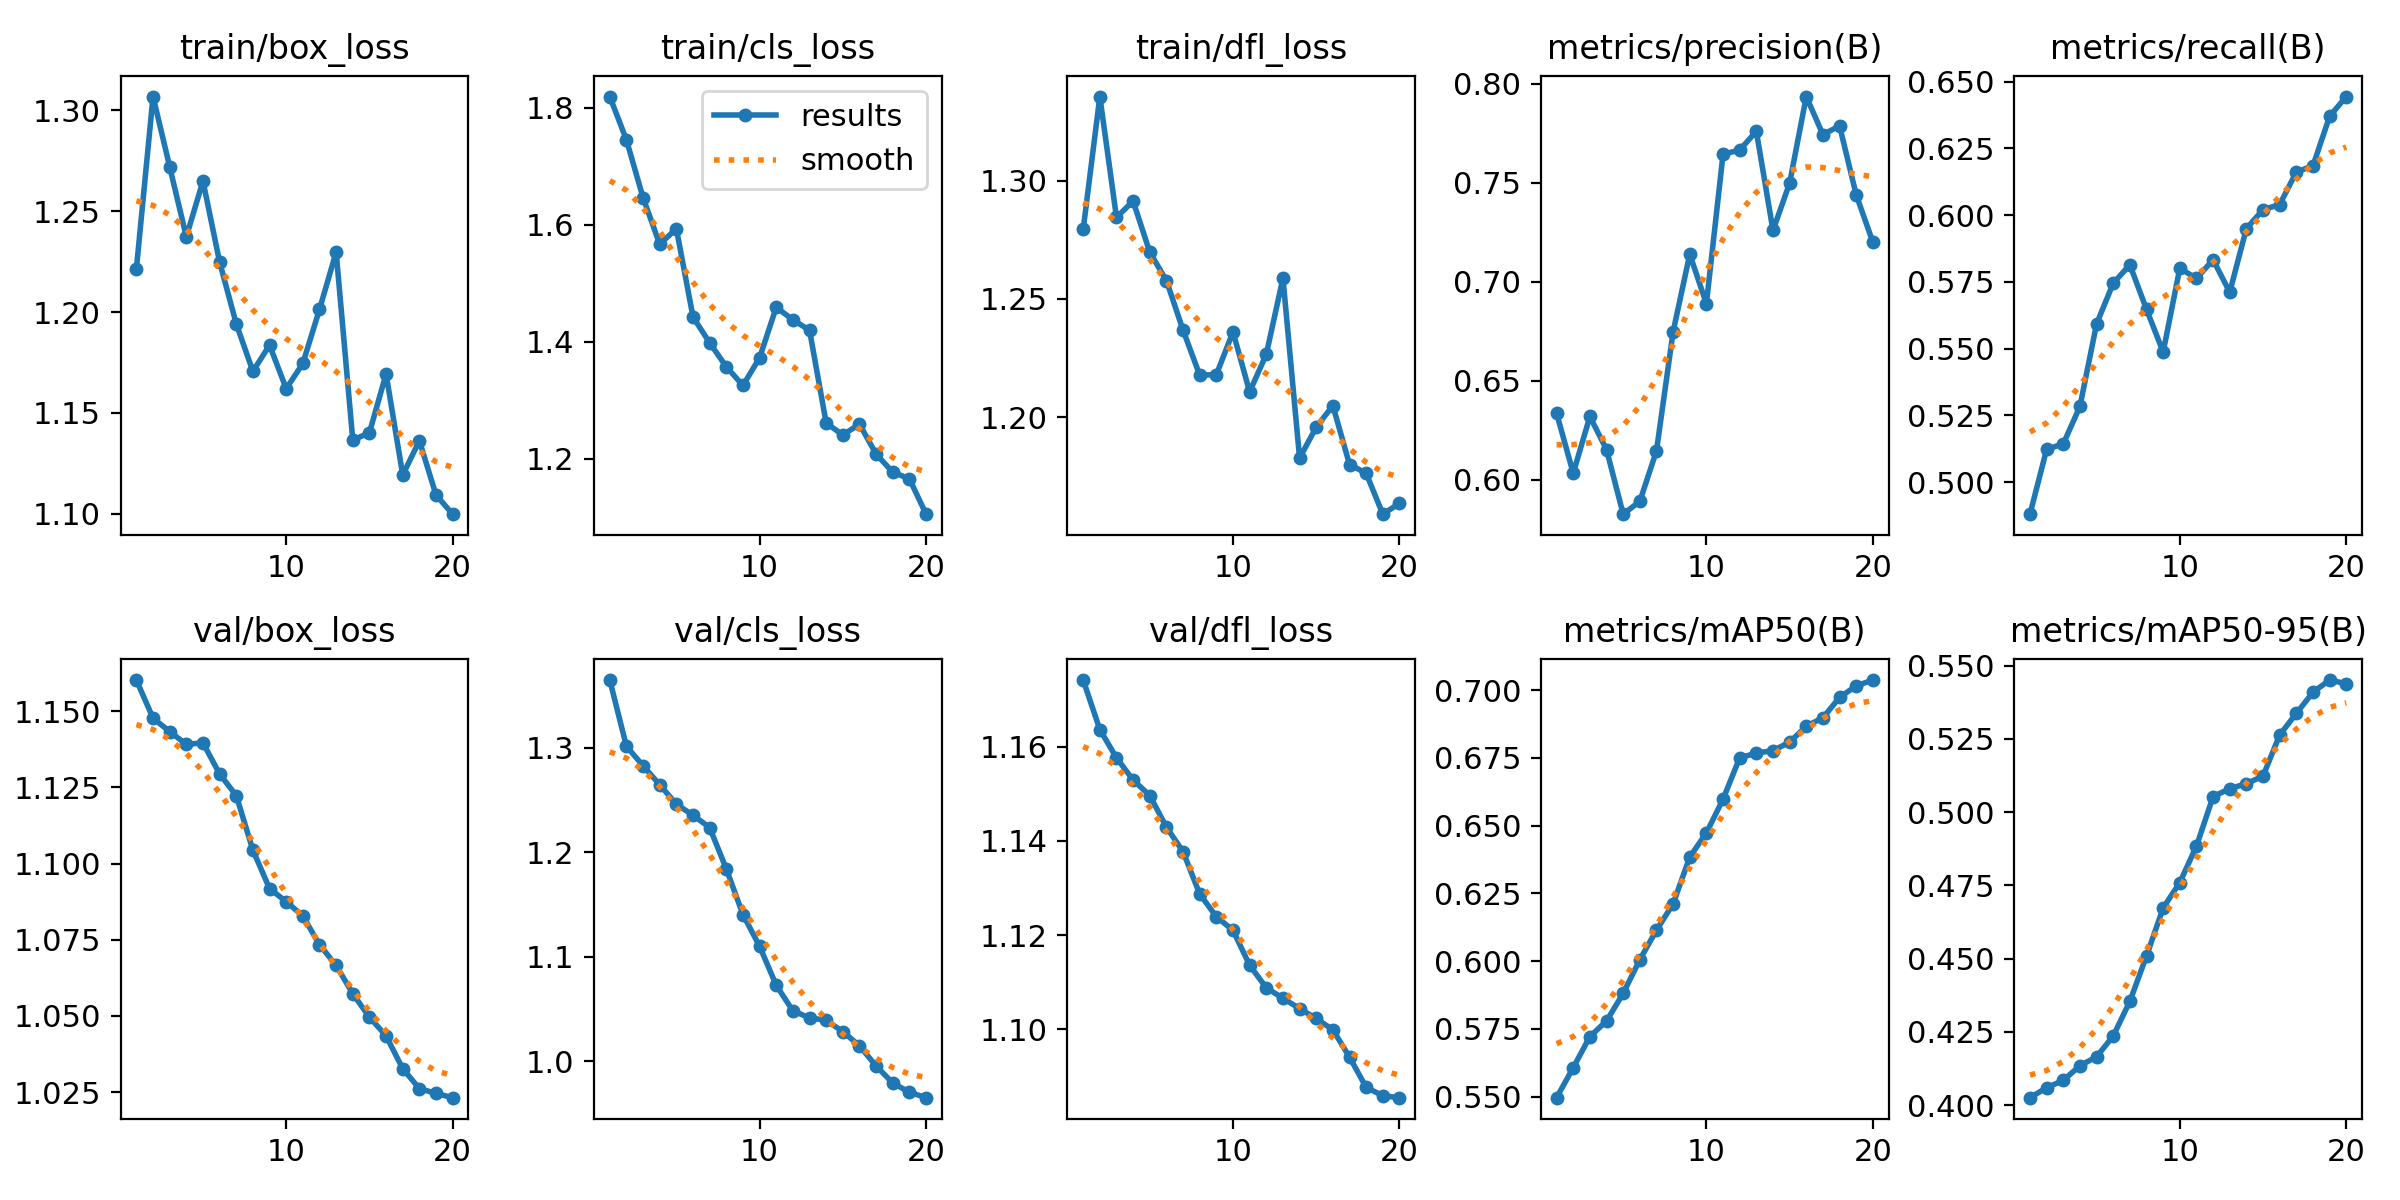

Data behind this chart, as committed beside it:
epoch, train/box_loss, train/cls_loss, train/dfl_loss, metrics/precision(B), metrics/recall(B), metrics/mAP50(B), metrics/mAP50-95(B), val/box_loss, val/cls_loss, val/dfl_loss, lr/pg0, lr/pg1, lr/pg2
1, 1.221, 1.819, 1.279, 0.6337, 0.488, 0.5496, 0.4025, 1.16, 1.365, 1.174, 8.33e-06, 8.33e-06, 8.33e-06
2, 1.307, 1.745, 1.336, 0.6034, 0.5123, 0.5606, 0.4059, 1.148, 1.301, 1.164, 1.6966e-05, 1.6966e-05, 1.6966e-05
3, 1.272, 1.646, 1.284, 0.632, 0.5143, 0.5721, 0.4084, 1.143, 1.283, 1.158, 2.466e-05, 2.466e-05, 2.466e-05
4, 1.237, 1.567, 1.291, 0.6153, 0.5283, 0.5779, 0.4135, 1.139, 1.264, 1.153, 3.1412e-05, 3.1412e-05, 3.1412e-05
5, 1.265, 1.593, 1.27, 0.5827, 0.5593, 0.5881, 0.4165, 1.14, 1.246, 1.15, 3.7221e-05, 3.7221e-05, 3.7221e-05
6, 1.225, 1.442, 1.258, 0.5891, 0.5745, 0.6005, 0.4236, 1.129, 1.235, 1.143, 4.2087e-05, 4.2087e-05, 4.2087e-05
7, 1.194, 1.398, 1.237, 0.6146, 0.5814, 0.6114, 0.4354, 1.122, 1.224, 1.138, 4.6011e-05, 4.6011e-05, 4.6011e-05
8, 1.171, 1.357, 1.218, 0.6748, 0.5647, 0.6211, 0.4509, 1.104, 1.184, 1.129, 4.8993e-05, 4.8993e-05, 4.8993e-05
9, 1.184, 1.325, 1.218, 0.714, 0.5487, 0.6384, 0.4673, 1.092, 1.14, 1.124, 5.1032e-05, 5.1032e-05, 5.1032e-05
10, 1.162, 1.372, 1.236, 0.689, 0.5801, 0.6473, 0.476, 1.087, 1.11, 1.121, 5.2129e-05, 5.2129e-05, 5.2129e-05
11, 1.175, 1.459, 1.211, 0.7645, 0.5763, 0.6598, 0.4884, 1.083, 1.073, 1.114, 5.2283e-05, 5.2283e-05, 5.2283e-05
12, 1.201, 1.437, 1.227, 0.7666, 0.5833, 0.6751, 0.5053, 1.073, 1.048, 1.109, 5.1494e-05, 5.1494e-05, 5.1494e-05
13, 1.23, 1.419, 1.259, 0.7761, 0.5711, 0.6768, 0.508, 1.067, 1.042, 1.107, 4.8314e-05, 4.8314e-05, 4.8314e-05
14, 1.137, 1.261, 1.183, 0.726, 0.5949, 0.6777, 0.5098, 1.057, 1.039, 1.104, 4.8314e-05, 4.8314e-05, 4.8314e-05
15, 1.14, 1.24, 1.196, 0.7499, 0.602, 0.6808, 0.5123, 1.05, 1.029, 1.102, 4.2423e-05, 4.2423e-05, 4.2423e-05
16, 1.169, 1.259, 1.205, 0.7936, 0.6039, 0.6867, 0.5264, 1.044, 1.015, 1.1, 3.6533e-05, 3.6533e-05, 3.6533e-05
17, 1.119, 1.208, 1.18, 0.7744, 0.6161, 0.6898, 0.5337, 1.033, 0.9957, 1.094, 3.0643e-05, 3.0643e-05, 3.0643e-05
18, 1.136, 1.177, 1.176, 0.7788, 0.6184, 0.6973, 0.541, 1.026, 0.9794, 1.088, 2.4752e-05, 2.4752e-05, 2.4752e-05
19, 1.109, 1.165, 1.159, 0.744, 0.6369, 0.7016, 0.5451, 1.025, 0.9706, 1.086, 1.8862e-05, 1.8862e-05, 1.8862e-05
20, 1.1, 1.105, 1.164, 0.7201, 0.6444, 0.7037, 0.5439, 1.023, 0.9654, 1.085, 1.2971e-05, 1.2971e-05, 1.2971e-05
